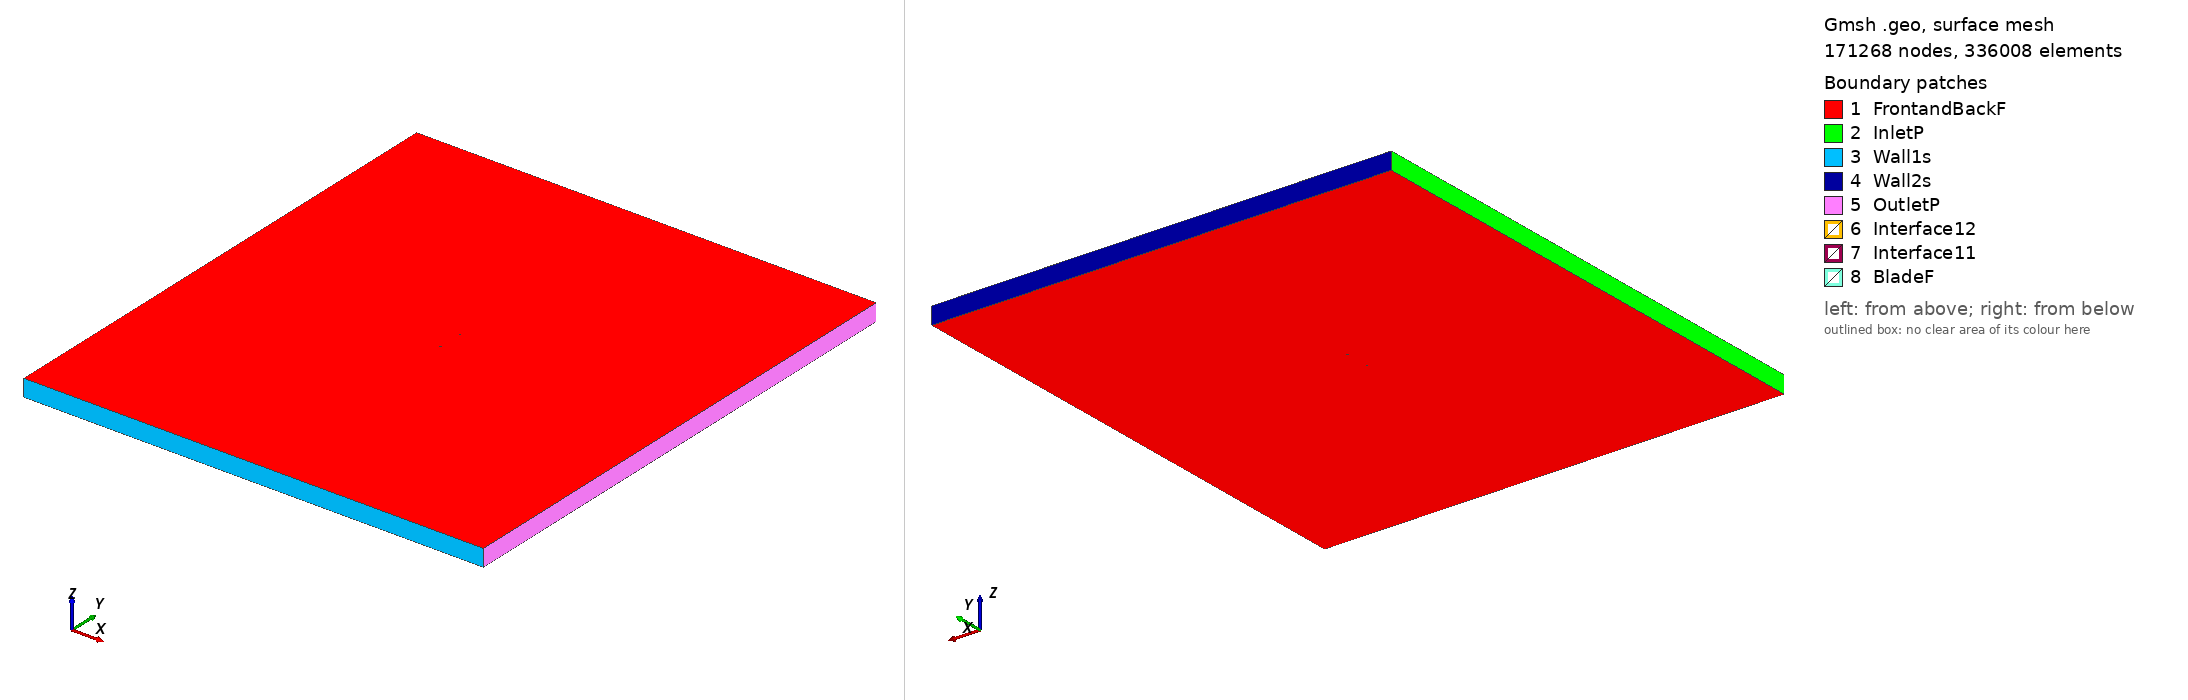

Gmsh geometry script, surface-meshed: 171268 nodes, 336008 surface elements. Boundary patches (legend numbers): 1 FrontandBackF, 2 InletP, 3 Wall1s, 4 Wall2s, 5 OutletP, 6 Interface12, 7 Interface11, 8 BladeF. Left view from above one corner, right view from below the opposite corner. Legend entries are the model's physical surfaces. The drawing asked Gmsh for element sizes between 1% and 20% of the model's largest extent; the script's own settings can give other sizes.

=== c141f_tsr2_3.3907_aoa_-4.4991.geo (drawn) ===
SetFactory("OpenCASCADE");

Point(1) = {0.074853, 0.748479, 0, 1.0};
Point(2) = {0.072414, 0.747671, 0, 1.0};
Point(3) = {0.069269, 0.746635, 0, 1.0};
Point(4) = {0.065486, 0.745400, 0, 1.0};
Point(5) = {0.061100, 0.744010, 0, 1.0};
Point(6) = {0.056140, 0.742627, 0, 1.0};
Point(7) = {0.050654, 0.741277, 0, 1.0};
Point(8) = {0.044701, 0.739889, 0, 1.0};
Point(9) = {0.038335, 0.738515, 0, 1.0};
Point(10) = {0.031617, 0.737190, 0, 1.0};
Point(11) = {0.024609, 0.735939, 0, 1.0};
Point(12) = {0.017379, 0.734784, 0, 1.0};
Point(13) = {0.009995, 0.733746, 0, 1.0};
Point(14) = {0.002528, 0.732840, 0, 1.0};
Point(15) = {-0.004950, 0.732079, 0, 1.0};
Point(16) = {-0.012368, 0.731468, 0, 1.0};
Point(17) = {-0.019653, 0.731008, 0, 1.0};
Point(18) = {-0.026733, 0.730675, 0, 1.0};
Point(19) = {-0.033538, 0.730454, 0, 1.0};
Point(20) = {-0.040003, 0.730335, 0, 1.0};
Point(21) = {-0.046063, 0.730312, 0, 1.0};
Point(22) = {-0.051661, 0.730387, 0, 1.0};
Point(23) = {-0.056751, 0.730660, 0, 1.0};
Point(24) = {-0.061286, 0.731159, 0, 1.0};
Point(25) = {-0.065215, 0.731782, 0, 1.0};
Point(26) = {-0.068503, 0.732555, 0, 1.0};
Point(27) = {-0.071129, 0.733606, 0, 1.0};
Point(28) = {-0.073053, 0.734757, 0, 1.0};
Point(29) = {-0.074259, 0.736006, 0, 1.0};
Point(30) = {-0.074769, 0.737784, 0, 1.0};
Point(31) = {-0.074523, 0.739362, 0, 1.0};
Point(32) = {-0.073514, 0.740617, 0, 1.0};
Point(33) = {-0.071750, 0.741499, 0, 1.0};
Point(34) = {-0.069250, 0.742040, 0, 1.0};
Point(35) = {-0.066055, 0.742447, 0, 1.0};
Point(36) = {-0.062199, 0.742761, 0, 1.0};
Point(37) = {-0.057729, 0.743093, 0, 1.0};
Point(38) = {-0.052692, 0.743488, 0, 1.0};
Point(39) = {-0.047140, 0.744002, 0, 1.0};
Point(40) = {-0.041119, 0.744520, 0, 1.0};
Point(41) = {-0.034689, 0.745074, 0, 1.0};
Point(42) = {-0.027910, 0.745636, 0, 1.0};
Point(43) = {-0.020848, 0.746201, 0, 1.0};
Point(44) = {-0.013570, 0.746750, 0, 1.0};
Point(45) = {-0.006144, 0.747247, 0, 1.0};
Point(46) = {0.001360, 0.747682, 0, 1.0};
Point(47) = {0.008869, 0.748056, 0, 1.0};
Point(48) = {0.016310, 0.748363, 0, 1.0};
Point(49) = {0.023612, 0.748616, 0, 1.0};
Point(50) = {0.030699, 0.748854, 0, 1.0};
Point(51) = {0.037505, 0.749072, 0, 1.0};
Point(52) = {0.043963, 0.749268, 0, 1.0};
Point(53) = {0.050012, 0.749435, 0, 1.0};
Point(54) = {0.055593, 0.749575, 0, 1.0};
Point(55) = {0.060652, 0.749691, 0, 1.0};
Point(56) = {0.065140, 0.749792, 0, 1.0};
Point(57) = {0.069014, 0.749877, 0, 1.0};
Point(58) = {0.072235, 0.749945, 0, 1.0};
Point(59) = {0.074734, 0.750000, 0, 1.0};
Point(60) = {-0.074853, -0.748479, 0, 1.0};
Point(61) = {-0.072414, -0.747671, 0, 1.0};
Point(62) = {-0.069269, -0.746635, 0, 1.0};
Point(63) = {-0.065486, -0.745400, 0, 1.0};
Point(64) = {-0.061100, -0.744010, 0, 1.0};
Point(65) = {-0.056140, -0.742627, 0, 1.0};
Point(66) = {-0.050654, -0.741277, 0, 1.0};
Point(67) = {-0.044701, -0.739889, 0, 1.0};
Point(68) = {-0.038335, -0.738515, 0, 1.0};
Point(69) = {-0.031617, -0.737190, 0, 1.0};
Point(70) = {-0.024609, -0.735939, 0, 1.0};
Point(71) = {-0.017379, -0.734784, 0, 1.0};
Point(72) = {-0.009995, -0.733746, 0, 1.0};
Point(73) = {-0.002528, -0.732840, 0, 1.0};
Point(74) = {0.004950, -0.732079, 0, 1.0};
Point(75) = {0.012368, -0.731468, 0, 1.0};
Point(76) = {0.019653, -0.731008, 0, 1.0};
Point(77) = {0.026733, -0.730675, 0, 1.0};
Point(78) = {0.033538, -0.730454, 0, 1.0};
Point(79) = {0.040003, -0.730335, 0, 1.0};
Point(80) = {0.046063, -0.730312, 0, 1.0};
Point(81) = {0.051661, -0.730387, 0, 1.0};
Point(82) = {0.056751, -0.730660, 0, 1.0};
Point(83) = {0.061286, -0.731159, 0, 1.0};
Point(84) = {0.065215, -0.731782, 0, 1.0};
Point(85) = {0.068503, -0.732555, 0, 1.0};
Point(86) = {0.071129, -0.733606, 0, 1.0};
Point(87) = {0.073053, -0.734757, 0, 1.0};
Point(88) = {0.074259, -0.736006, 0, 1.0};
Point(89) = {0.074769, -0.737784, 0, 1.0};
Point(90) = {0.074523, -0.739362, 0, 1.0};
Point(91) = {0.073514, -0.740617, 0, 1.0};
Point(92) = {0.071750, -0.741499, 0, 1.0};
Point(93) = {0.069250, -0.742040, 0, 1.0};
Point(94) = {0.066055, -0.742447, 0, 1.0};
Point(95) = {0.062199, -0.742761, 0, 1.0};
Point(96) = {0.057729, -0.743093, 0, 1.0};
Point(97) = {0.052692, -0.743488, 0, 1.0};
Point(98) = {0.047140, -0.744002, 0, 1.0};
Point(99) = {0.041119, -0.744520, 0, 1.0};
Point(100) = {0.034689, -0.745074, 0, 1.0};
Point(101) = {0.027910, -0.745636, 0, 1.0};
Point(102) = {0.020848, -0.746201, 0, 1.0};
Point(103) = {0.013570, -0.746750, 0, 1.0};
Point(104) = {0.006144, -0.747247, 0, 1.0};
Point(105) = {-0.001360, -0.747682, 0, 1.0};
Point(106) = {-0.008869, -0.748056, 0, 1.0};
Point(107) = {-0.016310, -0.748363, 0, 1.0};
Point(108) = {-0.023612, -0.748616, 0, 1.0};
Point(109) = {-0.030699, -0.748854, 0, 1.0};
Point(110) = {-0.037505, -0.749072, 0, 1.0};
Point(111) = {-0.043963, -0.749268, 0, 1.0};
Point(112) = {-0.050012, -0.749435, 0, 1.0};
Point(113) = {-0.055593, -0.749575, 0, 1.0};
Point(114) = {-0.060652, -0.749691, 0, 1.0};
Point(115) = {-0.065140, -0.749792, 0, 1.0};
Point(116) = {-0.069014, -0.749877, 0, 1.0};
Point(117) = {-0.072235, -0.749945, 0, 1.0};
Point(118) = {-0.074734, -0.750000, 0, 1.0};

// Lines: first blade (splines 1-4)
Spline(1) = {1:19};
Spline(2) = {19:41};
Spline(3) = {41:59};
Spline(4) = {59,1};

// Lines: second blade (splines 5-8)
Spline(5) = {60:78};
Spline(6) = {78:100};
Spline(7) = {100:118};
Spline(8) = {118,60};

// Outer domain (points 20001-4 and lines)
Point(119) = {-13.50000000, -15.00000000, 0, 1.0};
Point(120) = {-13.50000000, 15.00000000, 0, 1.0};
Point(121) = {13.50000000, 15.00000000, 0, 1.0};
Point(122) = {13.50000000, -15.00000000, 0, 1.0};
Line(11) = {119, 120};
Line(12) = {120, 121};
Line(13) = {121, 122};
Line(14) = {119, 122};

// Interface (between moving and stationary domain) (circles)
Circle(9) = {0, 0, 0, 0.80000000, 0, 2*Pi};
Circle(10) = {0, 0, 0, 0.80000000, 0, 2*Pi};

// Loops collect Lines/Splines/etc (blade1, blade2, domain, first circle)
Line Loop(1) = {1:4};
Line Loop(2) = {5:8};
Line Loop(3) = {11,12,13,-14};
Line Loop(4) = {9};

// BooleanDifference cuts out the circle/interface from the domain
Plane Surface(1) = {3};
Plane Surface(2) = {4};
BooleanDifference{ Surface{1}; Delete;}{ Surface{2}; Delete;}

// This one cuts out the blades from the inner circle/interface
Line Loop(6) = {10};
Plane Surface(5) = {6};
Plane Surface(6) = {1};
Plane Surface(7) = {2};
BooleanDifference{ Surface{5}; Delete;}{ Surface{6,7}; Delete;}

// extrude to 3rd dimension
Extrude {0, 0, 1} {Surface{1}; Surface{5}; Layers{1}; Recombine;}

// Physical Surfaces are the named boundaries (patches)
Physical Surface("Interface11") = {12};
Physical Surface("Interface12") = {10};

// sides of domain
Physical Surface("InletP") = {6};
Physical Surface("OutletP") = {9};

// top and bottom of domain
Physical Surface("Wall1s") = {7};
Physical Surface("Wall2s") = {8};

// Check FrontandBackF by ensuring there is nothing in the 3rd dimension
Physical Surface("FrontandBackF") = {1,11,5,21};
Physical Surface("BladeF") = {13:20};
Physical Volume("Turbine") = {2};
Physical Volume("Farfield") = {1};

// settings for airfoil boundary layer
Field[1] = BoundaryLayer;
Field[1].EdgesList = {1:8};
Field[1].hwall_n = 1e-3;
Field[1].thickness = 1.5e-2;
Field[1].ratio = 1.05;
Field[1].Quads = 1;
BoundaryLayer Field = 1;

// control points for mesh (blade and interface)
// floor((arc length / 1.5mm)/ 6) -> Transfinite Line
Transfinite Line {1,2,3,5,6,7} = 34 Using Progression 1;
Transfinite Line {4,8} = 2 Using Progression 1;
Transfinite Line {9, 15} = 800 Using Progression 1;

// For more information on gmsh syntax, visit http://gmsh.info/doc/texinfo/gmsh.html
